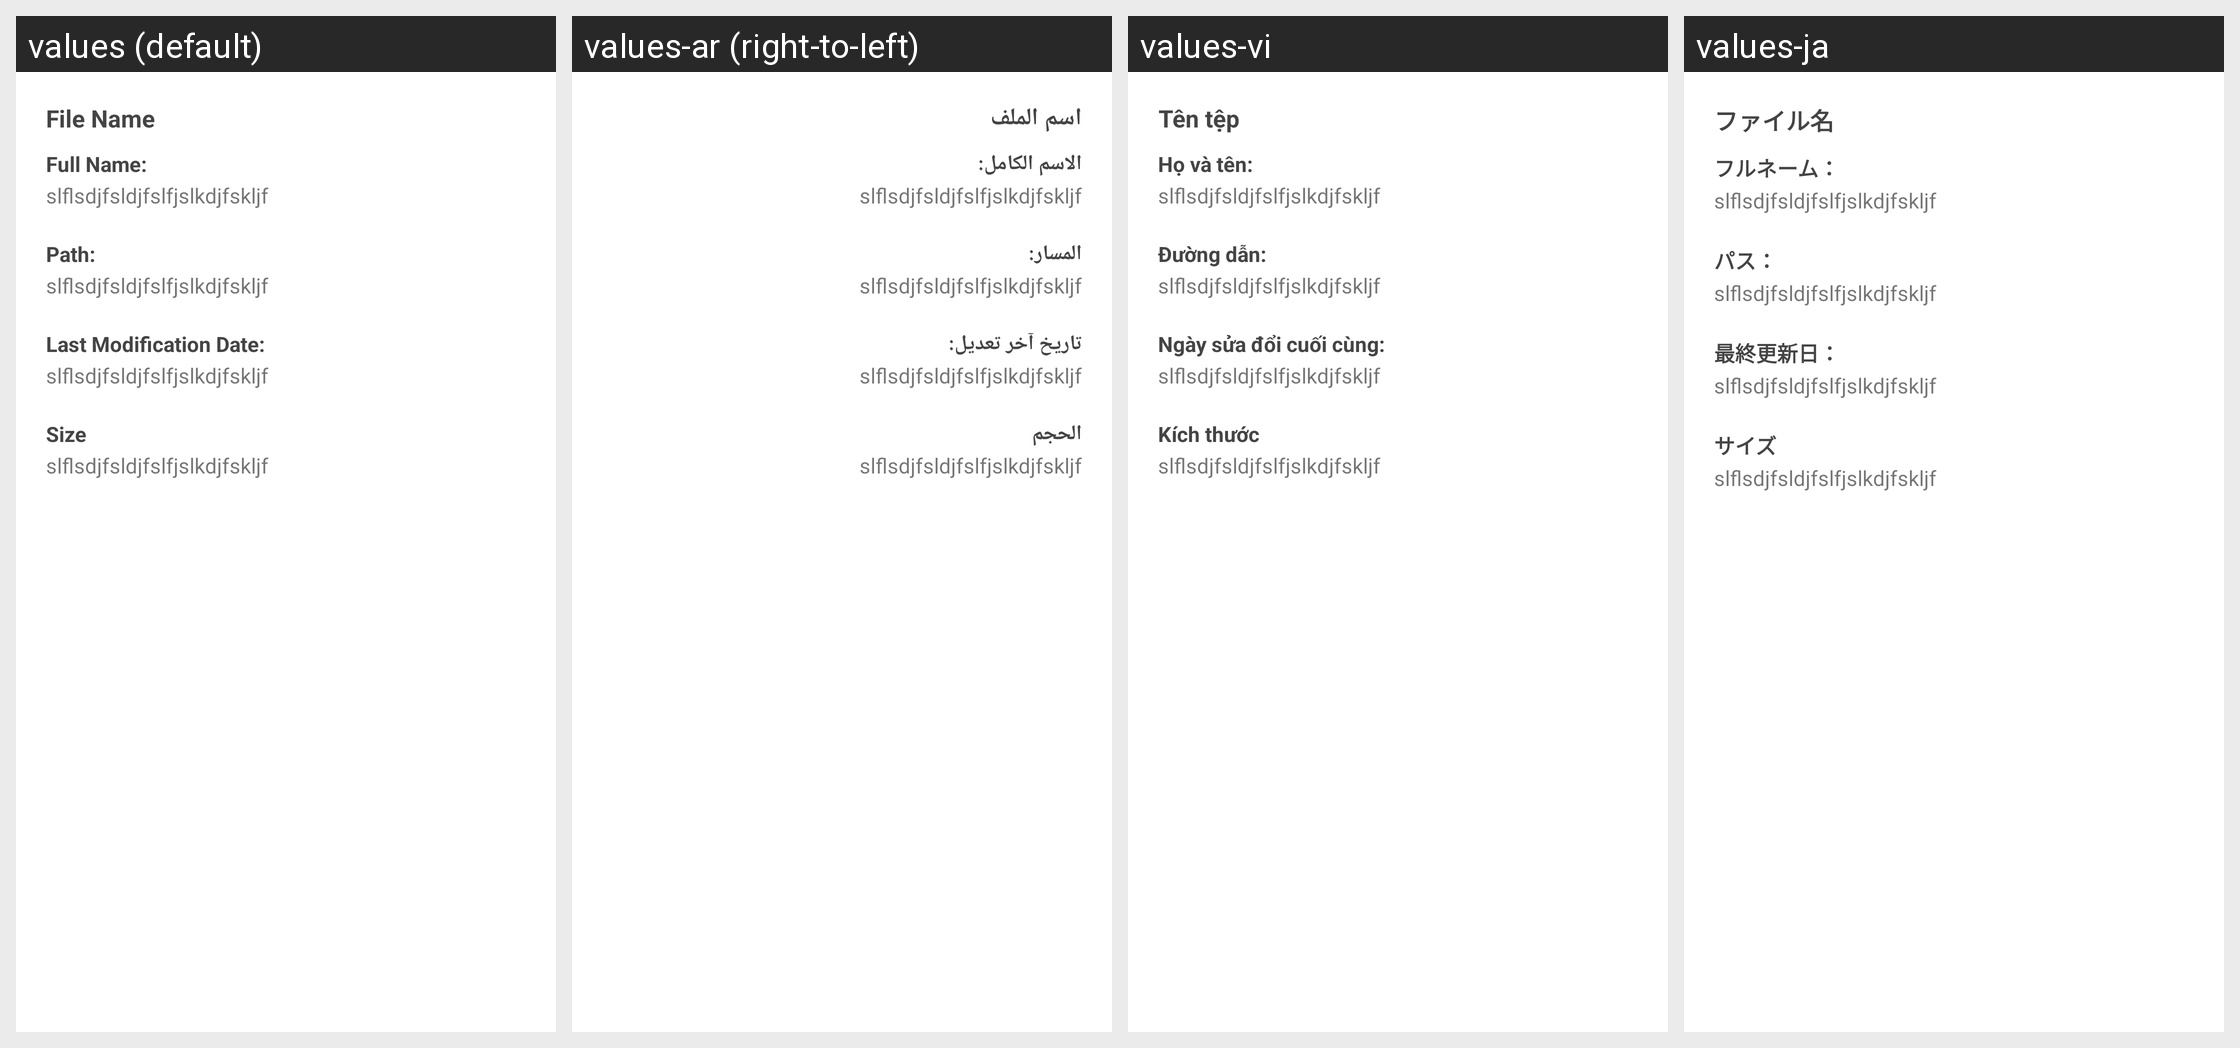

Translations of the strings shown on this Android screen, per locale in the grid:
Android screen res/layout/dialog_info_layout.xml rendered under 4 locales, left to right: values (default), values-ar (right-to-left), values-vi, values-ja. Device: Nexus 5 (rendered at 1080×1920; each locale shown at half size, 540×960, under a caption strip naming it); theme AppTheme.
Other locales in the repository, not shown: values-de, values-es, values-fa, values-fr, values-in, values-it, values-ko, values-nl, values-no, values-pt, values-ru, values-sv, values-th, values-zh.
Strings drawn on this screen, with the default value and each locale's value (text and hints the layout hard-codes, and strings that could not be matched under every locale, appear in the picture but are not listed):

file_name
  values: File Name
  values-ar: اسم الملف
  values-vi: Tên tệp
  values-ja: ファイル名

full_name
  values: Full Name:
  values-ar: الاسم الكامل:
  values-vi: Họ và tên:
  values-ja: フルネーム：

path
  values: Path:
  values-ar: المسار:
  values-vi: Đường dẫn:
  values-ja: パス：

last_modification_date
  values: Last Modification Date:
  values-ar: تاريخ آخر تعديل:
  values-vi: Ngày sửa đổi cuối cùng:
  values-ja: 最終更新日：

size
  values: Size
  values-ar: الحجم
  values-vi: Kích thước
  values-ja: サイズ
